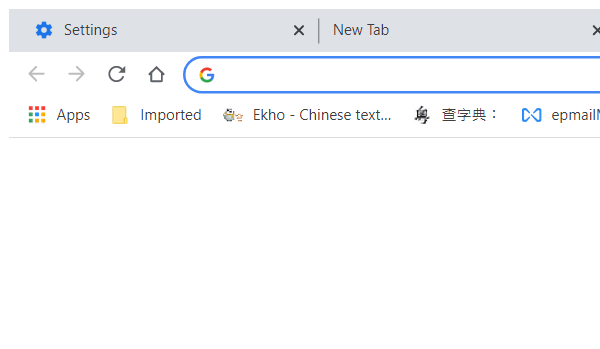
Task: Generate Stock And Crypto Summary
Workflow: Close all tabs

Step 1 [try]: Attach Browser 'chrome.exe  New Tab' (chrome.exe)
